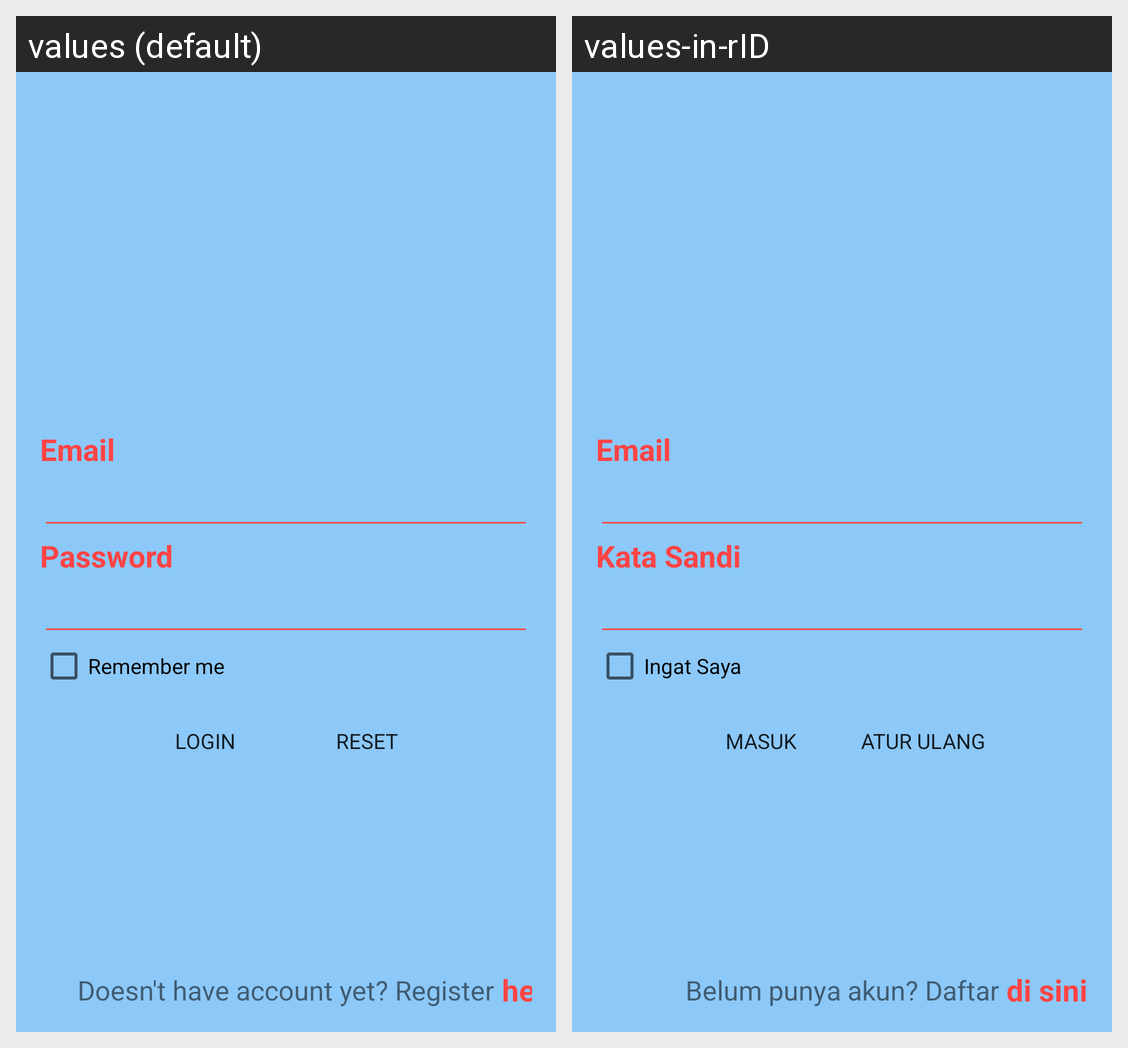

This grid shows one Android layout under two languages. Give, for every string resource on the screen, its name, the default text and each shown locale's text.
Android screen res/layout/activity_login.xml rendered under 2 locales, left to right: values (default), values-in-rID. Device: Nexus 5 (rendered at 1080×1920; each locale shown at half size, 540×960, under a caption strip naming it); theme AppTheme.
Strings drawn on this screen, with the default value and each locale's value (text and hints the layout hard-codes, and strings that could not be matched under every locale, appear in the picture but are not listed):

email
  values: Email
  values-in-rID: Email

password
  values: Password
  values-in-rID: Kata Sandi

remember_me
  values: Remember me
  values-in-rID: Ingat Saya

login
  values: Login
  values-in-rID: Masuk

reset
  values: Reset
  values-in-rID: Atur Ulang

belum_punya_akun_daftar
  values: Doesn't have account yet? Register
  values-in-rID: Belum punya akun? Daftar

here
  values: here
  values-in-rID: di sini
